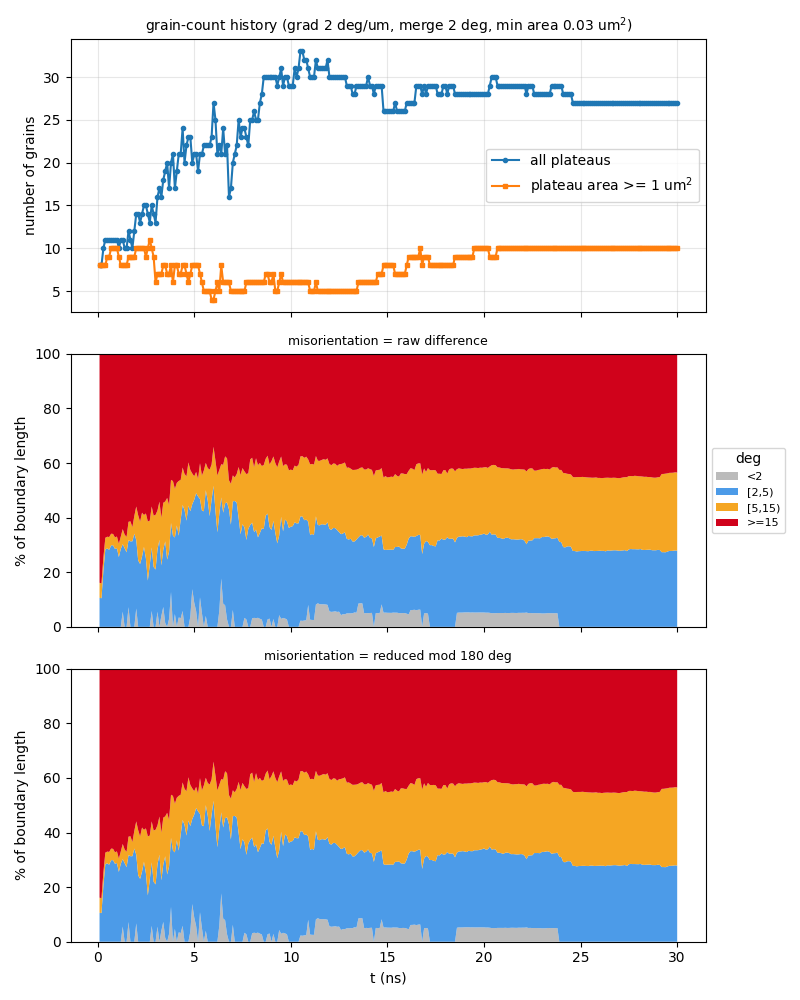

The data file committed next to this chart (first rows):
t_ns, step, file, n_grains, n_ge1um2, n_boundaries, boundary_length_um, plateau_area_frac, mean_grain_area_um2, pct_raw_<2, pct_raw_[2,5), pct_raw_[5,15), pct_raw_>=15, mean_raw_deg, pct_sym_<2, pct_sym_[2,5), pct_sym_[5,15), pct_sym_>=15, mean_sym_deg
0.1, 10, a45_up400ms_v2_kt3pcgkm_s10.vtu, 8, 8, 15, 45.9, 0.8621, 10.78, 0, 10.64, 5.493, 83.86, 53.03, 0, 10.64, 5.493, 83.86, 49.59
0.2, 20, a45_up400ms_v2_kt3pcgkm_s20.vtu, 8, 8, 15, 46.18, 0.8515, 10.64, 0, 10.48, 5.46, 84.06, 53.1, 0, 10.48, 5.46, 84.06, 49.72
0.3, 30, a45_up400ms_v2_kt3pcgkm_s30.vtu, 10, 8, 19, 52.69, 0.8272, 8.272, 0, 20.64, 4.785, 74.58, 47.51, 0, 20.64, 4.785, 74.58, 44.53
0.4, 40, a45_up400ms_v2_kt3pcgkm_s40.vtu, 11, 8, 22, 59.55, 0.8084, 7.349, 0, 28.39, 4.234, 67.38, 43.05, 0, 28.39, 4.234, 67.38, 40.41
0.5, 50, a45_up400ms_v2_kt3pcgkm_s50.vtu, 11, 9, 22, 58.73, 0.7993, 7.266, 0, 28.71, 4.293, 67, 43.09, 0, 28.71, 4.293, 67, 40.42
0.6, 60, a45_up400ms_v2_kt3pcgkm_s60.vtu, 11, 9, 22, 58.12, 0.7926, 7.205, 0, 28.22, 4.669, 67.11, 43.29, 0, 28.22, 4.669, 67.11, 40.6
0.7, 70, a45_up400ms_v2_kt3pcgkm_s70.vtu, 11, 10, 22, 59.23, 0.7859, 7.144, 0, 29.85, 4.257, 65.9, 42.74, 0, 29.85, 4.257, 65.9, 40.09
0.8, 80, a45_up400ms_v2_kt3pcgkm_s80.vtu, 11, 10, 22, 60.73, 0.7774, 7.067, 0, 29.87, 4.151, 65.97, 42.5, 0, 29.87, 4.151, 65.97, 39.94
0.9, 90, a45_up400ms_v2_kt3pcgkm_s90.vtu, 11, 10, 22, 59.96, 0.7673, 6.976, 0, 28.54, 4.207, 67.25, 43.24, 0, 28.54, 4.207, 67.25, 40.65
1, 100, a45_up400ms_v2_kt3pcgkm_s100.vtu, 11, 10, 22, 62.31, 0.753, 6.845, 0, 28.83, 4.252, 66.92, 42.91, 0, 28.83, 4.252, 66.92, 40.42
1.1, 110, a45_up400ms_v2_kt3pcgkm_s110.vtu, 10, 9, 20, 59.45, 0.7425, 7.425, 0, 25.57, 4.886, 69.55, 44.34, 0, 25.57, 4.886, 69.55, 41.73
1.2, 120, a45_up400ms_v2_kt3pcgkm_s120.vtu, 11, 8, 20, 61.47, 0.7312, 6.647, 0, 28.57, 4.488, 66.94, 42.66, 0, 28.57, 4.488, 66.94, 40.14
1.3, 130, a45_up400ms_v2_kt3pcgkm_s130.vtu, 11, 8, 20, 63.54, 0.7215, 6.559, 5.551, 24.73, 5.511, 64.21, 41.19, 5.551, 24.73, 5.511, 64.21, 38.76
1.4, 140, a45_up400ms_v2_kt3pcgkm_s140.vtu, 10, 8, 17, 60.42, 0.7073, 7.073, 0, 28.78, 4.984, 66.23, 42.64, 0, 28.78, 4.984, 66.23, 40.03
1.5, 150, a45_up400ms_v2_kt3pcgkm_s150.vtu, 10, 8, 17, 64.93, 0.6908, 6.908, 0, 27.3, 5.624, 67.08, 43.18, 0, 27.3, 5.624, 67.08, 40.75
1.6, 160, a45_up400ms_v2_kt3pcgkm_s160.vtu, 12, 9, 22, 73.78, 0.6759, 5.633, 7.209, 24.51, 6.76, 61.52, 39.71, 7.209, 24.51, 6.76, 61.52, 37.49
1.7, 170, a45_up400ms_v2_kt3pcgkm_s170.vtu, 11, 9, 19, 73.66, 0.6584, 5.986, 0, 31.32, 7.296, 61.38, 39.76, 0, 31.32, 7.296, 61.38, 37.54
1.8, 180, a45_up400ms_v2_kt3pcgkm_s180.vtu, 10, 9, 18, 72.69, 0.6417, 6.417, 0, 31.32, 5.178, 63.5, 41.08, 0, 31.32, 5.178, 63.5, 38.64
1.9, 190, a45_up400ms_v2_kt3pcgkm_s190.vtu, 12, 9, 21, 75.66, 0.6208, 5.174, 0, 34.13, 6.44, 59.43, 39.27, 0, 34.13, 6.44, 59.43, 36.81
2, -1, a45_up400ms_v2_kt3pcgkm_t200.vtu, 14, 10, 26, 85.27, 0.6016, 4.297, 6.713, 25.15, 12.21, 55.93, 36.61, 6.713, 25.15, 12.21, 55.93, 34.56
2.1, 210, a45_up400ms_v2_kt3pcgkm_s210.vtu, 14, 10, 28, 83.83, 0.5899, 4.213, 0, 24.35, 16.52, 59.13, 38.84, 0, 24.35, 16.52, 59.13, 36.64
2.2, 220, a45_up400ms_v2_kt3pcgkm_s220.vtu, 13, 10, 26, 79.8, 0.5808, 4.467, 0, 23.02, 15.51, 61.47, 41.06, 0, 23.02, 15.51, 61.47, 38.57
2.3, 230, a45_up400ms_v2_kt3pcgkm_s230.vtu, 14, 10, 29, 82.74, 0.5597, 3.998, 0, 25.71, 16.1, 58.19, 39.19, 0, 25.71, 16.1, 58.19, 37.02
2.4, 240, a45_up400ms_v2_kt3pcgkm_s240.vtu, 15, 10, 31, 79.68, 0.5397, 3.598, 0, 29.29, 11.66, 59.04, 39.7, 0, 29.29, 11.66, 59.04, 37.33
2.5, 250, a45_up400ms_v2_kt3pcgkm_s250.vtu, 15, 9, 30, 79.78, 0.5305, 3.537, 0, 25.08, 16.45, 58.48, 39.18, 0, 25.08, 16.45, 58.48, 36.48
2.6, 260, a45_up400ms_v2_kt3pcgkm_s260.vtu, 14, 10, 29, 76.64, 0.5219, 3.728, 0, 16.96, 21.62, 61.43, 41.16, 0, 16.96, 21.62, 61.43, 38.74
2.7, 270, a45_up400ms_v2_kt3pcgkm_s270.vtu, 13, 11, 27, 71.77, 0.5058, 3.891, 0, 22.66, 16.22, 61.12, 41.19, 0, 22.66, 16.22, 61.12, 38.07
2.8, 280, a45_up400ms_v2_kt3pcgkm_s280.vtu, 15, 10, 30, 80.41, 0.4806, 3.204, 5.828, 23.24, 15.01, 55.92, 37.69, 5.828, 23.24, 15.01, 55.92, 34.92
2.9, 290, a45_up400ms_v2_kt3pcgkm_s290.vtu, 14, 9, 28, 74.09, 0.4609, 3.292, 0, 21.95, 18.78, 59.27, 40.22, 0, 21.95, 18.78, 59.27, 37.36
3, 300, a45_up400ms_v2_kt3pcgkm_s300.vtu, 13, 6, 25, 70.4, 0.4255, 3.273, 0, 20.99, 20.02, 58.98, 40.41, 0, 20.99, 20.02, 58.98, 36.93
3.1, 310, a45_up400ms_v2_kt3pcgkm_s310.vtu, 16, 7, 33, 79.86, 0.4035, 2.522, 5.53, 22.85, 14.24, 57.38, 39.52, 5.53, 22.85, 14.24, 57.38, 36.55
3.2, 320, a45_up400ms_v2_kt3pcgkm_s320.vtu, 17, 7, 33, 85.62, 0.3767, 2.216, 0, 31.85, 14, 54.15, 37.75, 0, 31.85, 14, 54.15, 34.54
3.3, 330, a45_up400ms_v2_kt3pcgkm_s330.vtu, 16, 7, 34, 81.96, 0.3493, 2.183, 4.048, 18.46, 17.45, 60.04, 40.65, 4.048, 18.46, 17.45, 60.04, 37.77
3.4, 340, a45_up400ms_v2_kt3pcgkm_s340.vtu, 18, 8, 38, 88.93, 0.3378, 1.876, 7.274, 21.04, 17.13, 54.56, 37.83, 7.274, 21.04, 17.13, 54.56, 35.03
3.5, 350, a45_up400ms_v2_kt3pcgkm_s350.vtu, 19, 8, 40, 91.45, 0.294, 1.547, 1.393, 29.91, 14.6, 54.1, 37.55, 1.393, 29.91, 14.6, 54.1, 35.19
3.6, 360, a45_up400ms_v2_kt3pcgkm_s360.vtu, 20, 7, 43, 92.21, 0.2672, 1.336, 0, 24.64, 22.56, 52.8, 35.8, 0, 24.64, 22.56, 52.8, 33.7
3.7, 370, a45_up400ms_v2_kt3pcgkm_s370.vtu, 17, 7, 35, 85.32, 0.2609, 1.534, 2.903, 24.65, 17.09, 55.36, 38.27, 2.903, 24.65, 17.09, 55.36, 36.22
3.8, 380, a45_up400ms_v2_kt3pcgkm_s380.vtu, 20, 8, 40, 104.5, 0.2467, 1.234, 12.76, 25.28, 15.78, 46.17, 32.59, 12.76, 25.28, 15.78, 46.17, 30.24
3.9, 390, a45_up400ms_v2_kt3pcgkm_s390.vtu, 21, 6, 43, 100.5, 0.2354, 1.121, 0, 33.42, 19.98, 46.6, 32.81, 0, 33.42, 19.98, 46.6, 30.3
4, 400, a45_up400ms_v2_kt3pcgkm_s400.vtu, 17, 8, 34, 93.45, 0.2306, 1.356, 4.71, 28.02, 17.81, 49.46, 34.75, 4.71, 28.02, 17.81, 49.46, 32.45
4.1, 410, a45_up400ms_v2_kt3pcgkm_s410.vtu, 19, 8, 40, 98.92, 0.2126, 1.119, 0, 37.12, 15.61, 47.27, 32.59, 0, 37.12, 15.61, 47.27, 30.53
4.2, 420, a45_up400ms_v2_kt3pcgkm_s420.vtu, 21, 7, 44, 103.9, 0.2008, 0.956, 3.448, 29.94, 20.05, 46.57, 32.27, 3.448, 29.94, 20.05, 46.57, 29.38
4.3, 430, a45_up400ms_v2_kt3pcgkm_s430.vtu, 21, 7, 46, 104.2, 0.1946, 0.9265, 3.142, 36.12, 14.55, 46.19, 31.68, 3.142, 36.12, 14.55, 46.19, 28.99
4.4, 440, a45_up400ms_v2_kt3pcgkm_s440.vtu, 24, 8, 54, 115.3, 0.1939, 0.8081, 5.837, 38.79, 13.71, 41.66, 29.22, 5.837, 38.79, 13.71, 41.66, 26.79
4.5, 450, a45_up400ms_v2_kt3pcgkm_s450.vtu, 20, 8, 42, 111.2, 0.2005, 1.002, 0, 42.79, 13.21, 44, 30.2, 0, 42.79, 13.21, 44, 27.88
4.6, 460, a45_up400ms_v2_kt3pcgkm_s460.vtu, 22, 7, 46, 112.5, 0.22, 0.9999, 0, 38.89, 16.22, 44.89, 31.22, 0, 38.89, 16.22, 44.89, 29.34
4.7, 470, a45_up400ms_v2_kt3pcgkm_s470.vtu, 23, 6, 48, 116, 0.2238, 0.9731, 0, 44.38, 15.84, 39.78, 28.38, 0, 44.38, 15.84, 39.78, 26.18
4.8, 480, a45_up400ms_v2_kt3pcgkm_s480.vtu, 23, 7, 51, 111.3, 0.2315, 1.006, 3.745, 38.6, 15.07, 42.58, 29.44, 3.745, 38.6, 15.07, 42.58, 27.87
4.9, 490, a45_up400ms_v2_kt3pcgkm_s490.vtu, 20, 8, 43, 106, 0.2369, 1.185, 13.81, 31.14, 11.22, 43.84, 30.17, 13.81, 31.14, 11.22, 43.84, 28.7
5, -1, a45_up400ms_v2_kt3pcgkm_t500.vtu, 21, 8, 45, 107.6, 0.2404, 1.145, 8.938, 37.59, 8.618, 44.86, 30.72, 8.938, 37.59, 8.618, 44.86, 28.91
5.1, 510, a45_up400ms_v2_kt3pcgkm_s510.vtu, 21, 8, 46, 107.2, 0.2335, 1.112, 5.804, 43.16, 7.759, 43.28, 30.24, 5.804, 43.16, 7.759, 43.28, 28.05
5.2, 520, a45_up400ms_v2_kt3pcgkm_s520.vtu, 19, 8, 40, 103.6, 0.2338, 1.231, 0, 47.75, 6.457, 45.79, 31.77, 0, 47.75, 6.457, 45.79, 29.49
5.3, 530, a45_up400ms_v2_kt3pcgkm_s530.vtu, 21, 7, 42, 109.6, 0.2293, 1.092, 10.8, 36, 13.11, 40.08, 27.58, 10.8, 36, 13.11, 40.08, 25.98
5.4, 540, a45_up400ms_v2_kt3pcgkm_s540.vtu, 21, 6, 45, 105.9, 0.237, 1.129, 5.002, 37.6, 12.78, 44.62, 30.42, 5.002, 37.6, 12.78, 44.62, 29.11
5.5, 550, a45_up400ms_v2_kt3pcgkm_s550.vtu, 22, 5, 48, 103, 0.2295, 1.043, 0, 42.33, 14.95, 42.72, 29.92, 0, 42.33, 14.95, 42.72, 28.05
5.6, 560, a45_up400ms_v2_kt3pcgkm_s560.vtu, 22, 5, 48, 105.4, 0.2302, 1.047, 4.005, 46.03, 10.01, 39.96, 27.99, 4.005, 46.03, 10.01, 39.96, 26.39
5.7, 570, a45_up400ms_v2_kt3pcgkm_s570.vtu, 22, 5, 47, 109.5, 0.2316, 1.053, 0, 46.26, 11.89, 41.86, 28.6, 0, 46.26, 11.89, 41.86, 27.03
5.8, 580, a45_up400ms_v2_kt3pcgkm_s580.vtu, 22, 5, 45, 103.2, 0.2311, 1.05, 0, 40.56, 17, 42.44, 29.22, 0, 40.56, 17, 42.44, 27.21
5.9, 590, a45_up400ms_v2_kt3pcgkm_s590.vtu, 23, 4, 51, 108.9, 0.2218, 0.9642, 0, 46.54, 12.92, 40.54, 28.73, 0, 46.54, 12.92, 40.54, 26.53
6, 600, a45_up400ms_v2_kt3pcgkm_s600.vtu, 27, 4, 61, 121.8, 0.231, 0.8557, 0, 51.63, 14.33, 34.04, 25.29, 0, 51.63, 14.33, 34.04, 22.59
... 240 more rows
